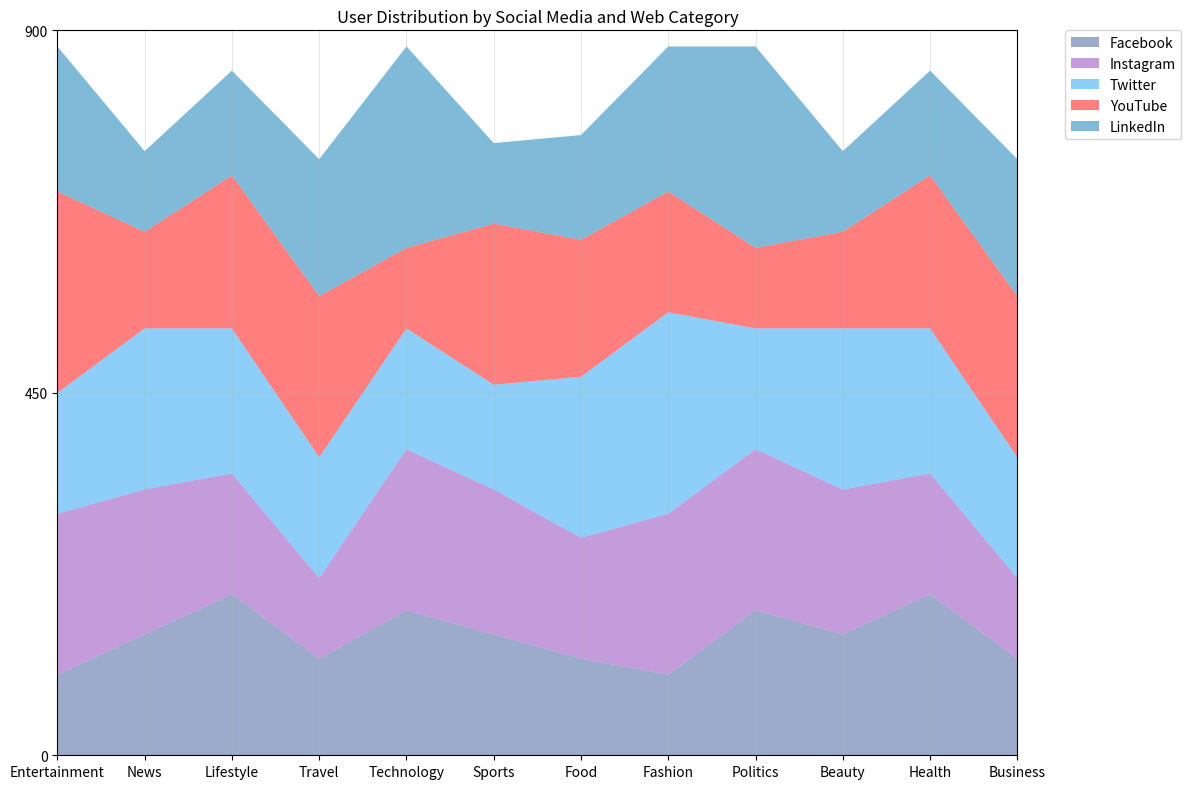

Here is the Python script that generated this plot: (Note: this script raises an exception after producing the figure.)




import matplotlib.pyplot as plt
import numpy as np
import pandas as pd

# Define data
data = {'Category': ['Entertainment', 'News', 'Lifestyle', 'Travel', 'Technology', 'Sports', 'Food', 'Fashion', 'Politics', 'Beauty', 'Health', 'Business'], 
        'Facebook (Users)': [100, 150, 200, 120, 180, 150, 120, 100, 180, 150, 200, 120], 
        'Instagram (Users)': [200, 180, 150, 100, 200, 180, 150, 200, 200, 180, 150, 100], 
        'Twitter (Users)': [150, 200, 180, 150, 150, 130, 200, 250, 150, 200, 180, 150], 
        'YouTube (Users)': [250, 120, 190, 200, 100, 200, 170, 150, 100, 120, 190, 200], 
        'LinkedIn (Users)': [180, 100, 130, 170, 250, 100, 130, 180, 250, 100, 130, 170]}

# Create dataframe
df = pd.DataFrame(data)

# Convert first column to string type
df.iloc[:, 0] = df.iloc[:, 0].astype(str)

# Set figure size
fig, ax = plt.subplots(figsize=(12, 8))

# Plot the data with area chart
ax.stackplot(df.iloc[:, 0], df.iloc[:, 1], df.iloc[:, 2], df.iloc[:, 3], df.iloc[:, 4], df.iloc[:, 5], labels=['Facebook', 'Instagram', 'Twitter', 'YouTube', 'LinkedIn'], colors=['#3b5998', '#8a3ab9', '#1da1f2', '#ff0000', '#0077b5'], alpha=0.5)

# Set x and y axis ticks and ticklabels
ax.set_xlim(0, len(df.index) - 1)
ax.set_xticks(np.arange(0, len(df.index)))
ax.set_xticklabels(df.iloc[:, 0])

# Calculate max total value
max_total_value = df.iloc[:, 1:].sum(axis=1).max()

# Ceil max total value up to the nearest multiple of 10, 100 or 1000
if max_total_value < 100:
    max_total_value = 100
elif max_total_value < 1000:
    max_total_value = np.ceil(max_total_value / 100) * 100
else:
    max_total_value = np.ceil(max_total_value / 1000) * 1000

# Set y axis ticks and ticklabels
ax.set_ylim(0, max_total_value)
ax.set_yticks(np.linspace(0, max_total_value, np.random.choice([3, 5, 7, 9, 11]), dtype=np.int32))
ax.set_yticklabels(np.linspace(0, max_total_value, np.random.choice([3, 5, 7, 9, 11]), dtype=np.int32))

# Set background grid lines
ax.grid(alpha=0.3)

# Set legend
ax.legend(loc='upper right')

# Adjust legend's position
plt.legend(bbox_to_anchor=(1.05, 1), loc='upper left', borderaxespad=0.)

# Set title
plt.title('User Distribution by Social Media and Web Category')

# Automatically resize the image
plt.tight_layout()

# Save figure
plt.savefig('output/final/area_chart/png/20231228-145339_82.png', bbox_inches='tight')

# Clear current image state
plt.clf()